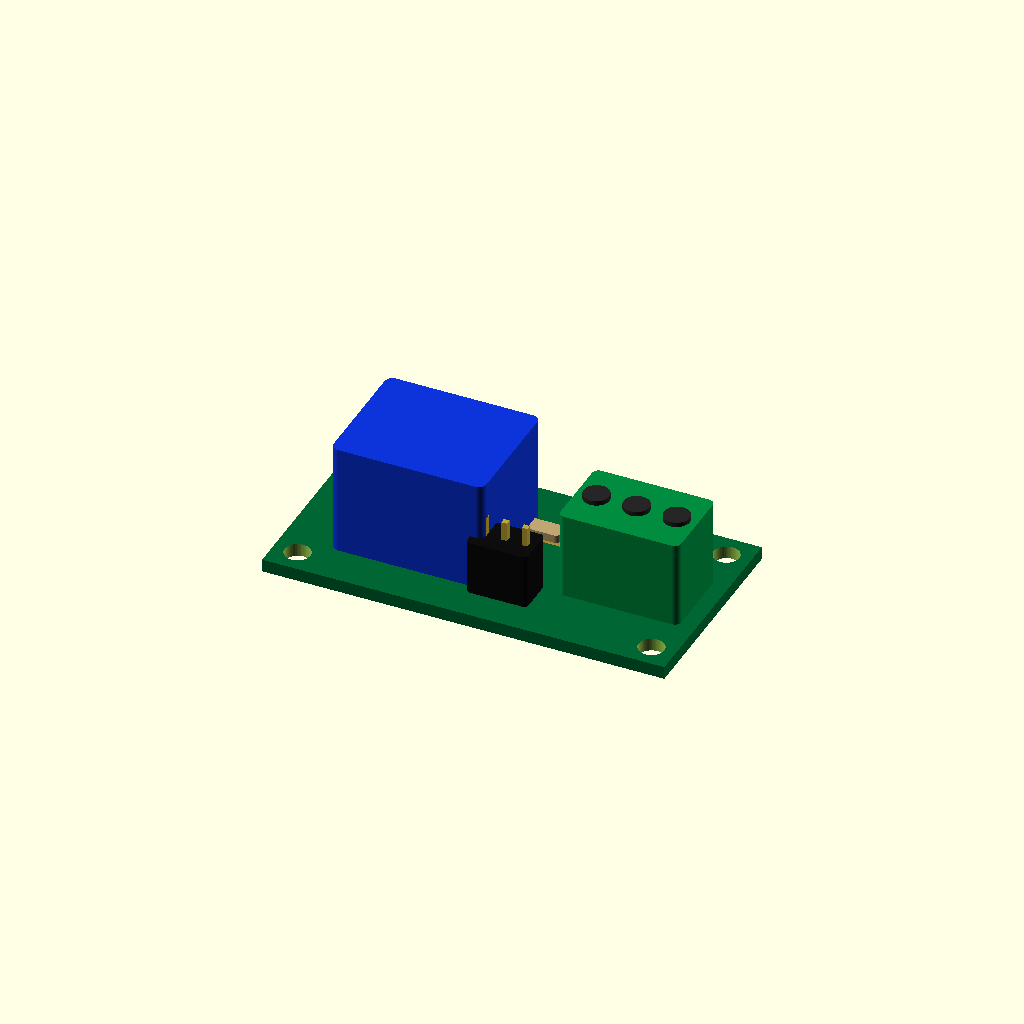
Cell 1 — every parameter at its default value.
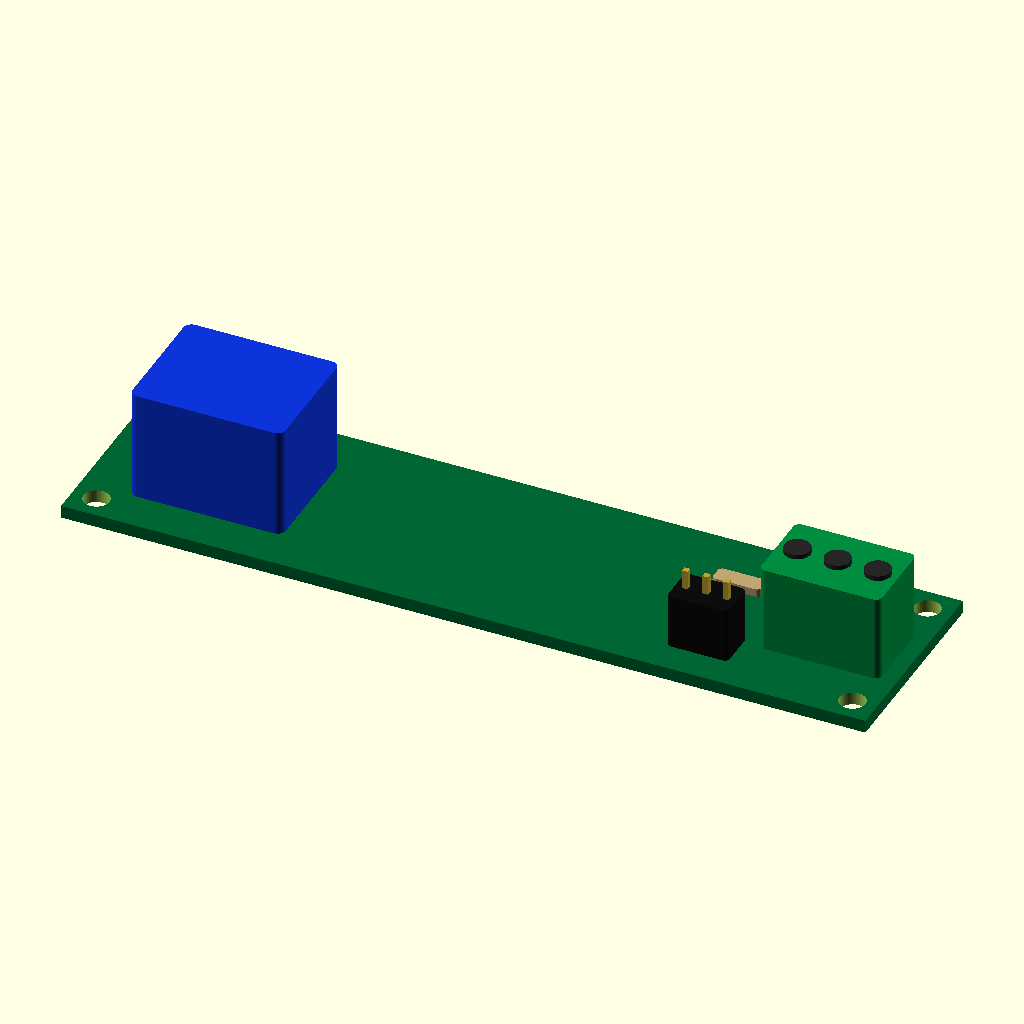
Cell 2: the same model with length = 100.
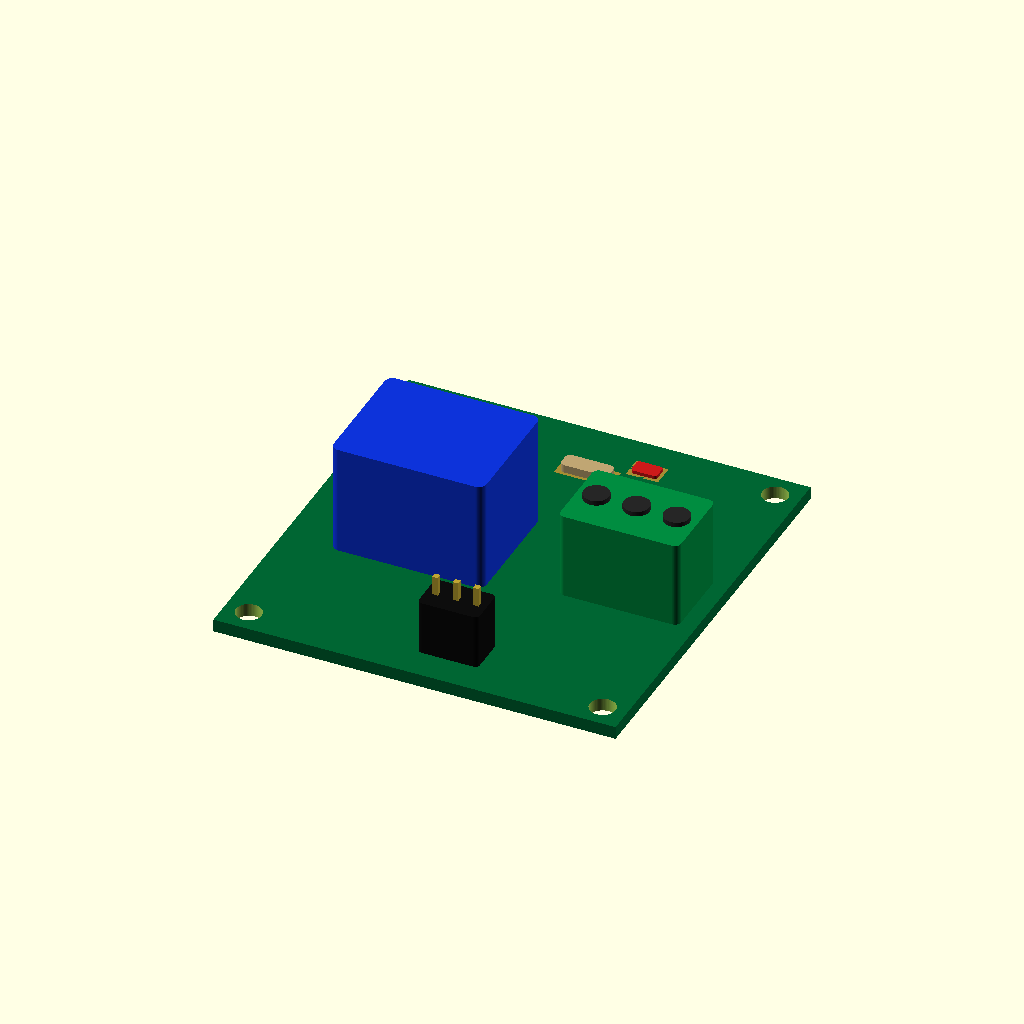
Cell 3: the same model with width = 52.
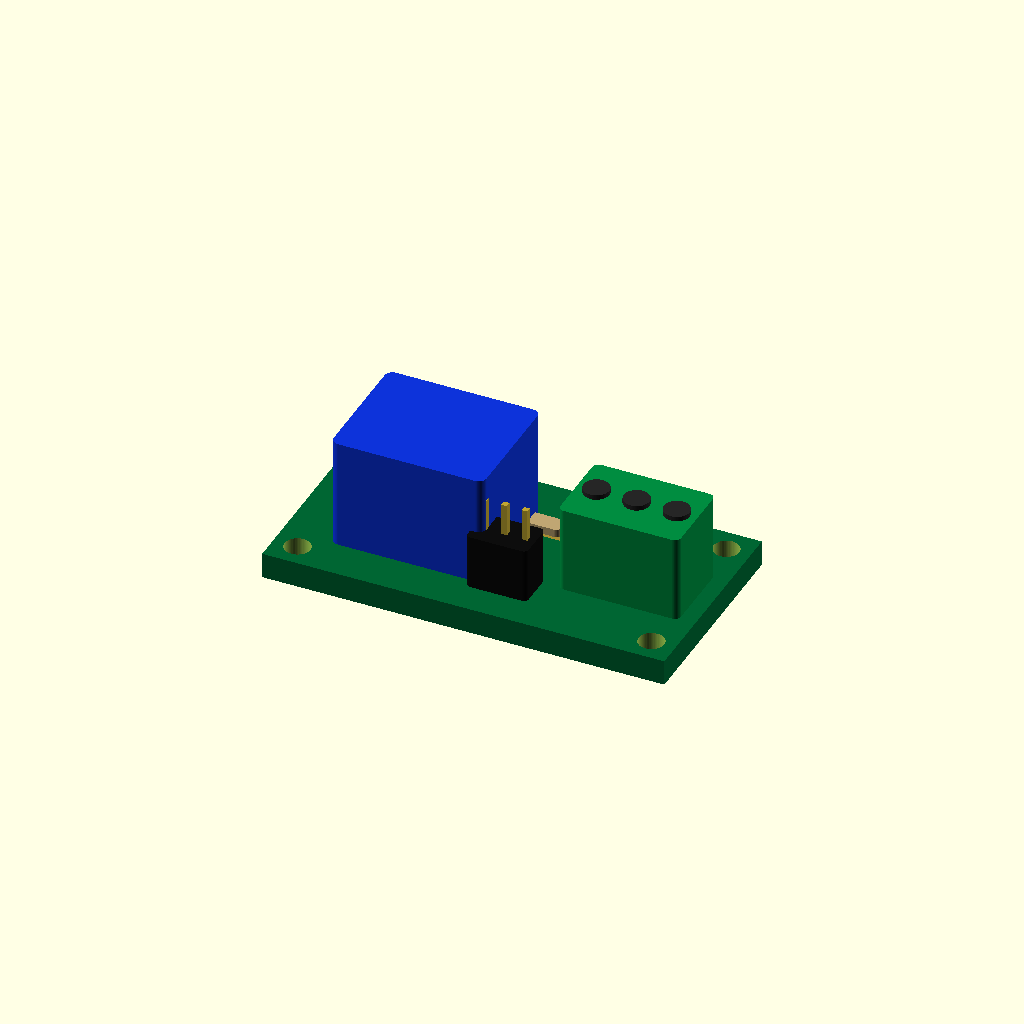
Cell 4 — thickness set to 3.2, the other parameters unchanged.
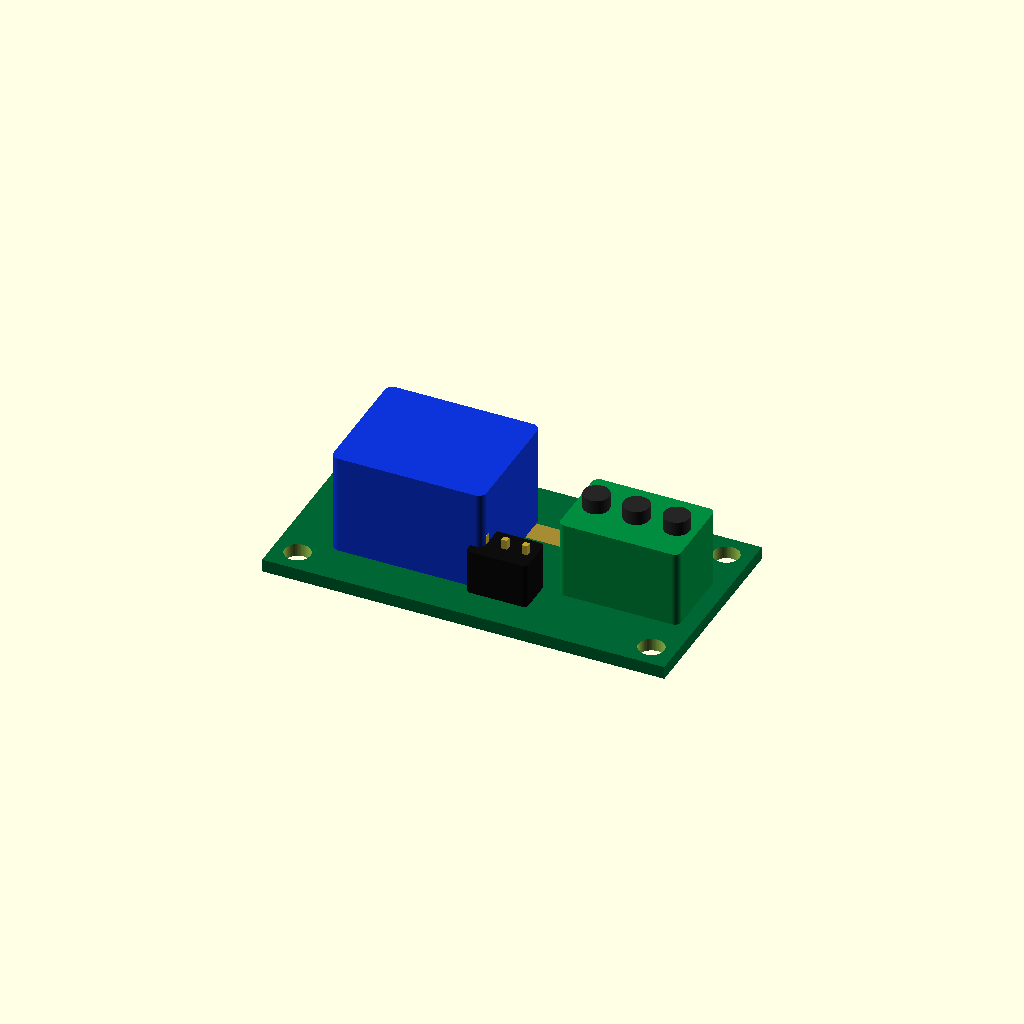
Cell 5: overlap = 2.4 (everything else at default).
One fixed orthographic camera (rotation 55°, 0°, 25°; colour scheme Cornfield) for every cell.
The OpenSCAD source (results/craft/scad/pcb__HW803_1WAY_RELAY.scad):
$fn = 64;

// PCB overall dimensions (must match request)
length = 50.0;
width  = 26.0;
thickness = 1.6;

// Structural overlap to guarantee one connected solid (1–2mm as required)
overlap = 1.2;

// ---------- Helpers ----------
module rounded_box(size=[10,10,10], r=1, center=true) {
    rr = min(r, min(size[0], size[1]) / 2 - 0.01);
    if (rr <= 0) {
        cube(size, center=center);
    } else {
        minkowski() {
            cube([size[0]-2*rr, size[1]-2*rr, size[2]], center=center);
            cylinder(r=rr, h=0.01, center=true);
        }
    }
}

// Place a top-mounted part so it *intersects* the PCB by `overlap`
function z_on_pcb(part_h) = thickness/2 + part_h/2 - overlap;

module pcb_with_holes() {
    hole_d = 3.2;
    hole_r = hole_d/2;

    edge_x = 3.0;
    edge_y = 3.0;

    x_off = length/2 - edge_x;
    y_off = width/2  - edge_y;

    difference() {
        color([0.0, 0.4, 0.2])
            cube([length, width, thickness], center=true);

        for (sx = [-1, 1], sy = [-1, 1])
            translate([sx*x_off, sy*y_off, 0])
                cylinder(h=thickness + 0.6, r=hole_r, center=true);
    }
}

module relay_block() {
    rb_l = 19.0;
    rb_w = 15.5;
    rb_h = 15.0;

    // Keep same general location, but ensure Z overlap into PCB
    x_pos = -length/2 + 6.0 + rb_l/2;
    z_pos = z_on_pcb(rb_h);

    // Add a subtle "foot" that penetrates into PCB to guarantee fusion
    foot_t = overlap + 0.6;
    foot_z = thickness/2 - foot_t/2; // inside PCB volume

    union() {
        color([0.05, 0.2, 0.85])
            translate([x_pos, 0, z_pos])
                rounded_box([rb_l, rb_w, rb_h], r=1.0, center=true);

        color([0.05, 0.2, 0.85])
            translate([x_pos, 0, foot_z])
                rounded_box([rb_l-2.0, rb_w-2.0, foot_t], r=0.8, center=true);
    }
}

module terminal_block() {
    tb_l = 15.0;
    tb_w = 10.0;
    tb_h = 12.0;

    x_pos = length/2 - 2.0 - tb_l/2;
    z_pos = z_on_pcb(tb_h);

    // Add a subtle "foot" that penetrates into PCB to guarantee fusion
    foot_t = overlap + 0.6;
    foot_z = thickness/2 - foot_t/2; // inside PCB volume

    union() {
        // Main green block (overlaps PCB)
        color([0.0, 0.55, 0.25])
            translate([x_pos, 0, z_pos])
                rounded_box([tb_l, tb_w, tb_h], r=0.8, center=true);

        // Foot into PCB (ensures no floating/disconnected terminal block)
        color([0.0, 0.55, 0.25])
            translate([x_pos, 0, foot_z])
                rounded_box([tb_l-1.6, tb_w-1.6, foot_t], r=0.6, center=true);

        // Screw "recesses" as shallow posts that intersect the terminal block
        screw_d = 3.2;
        screw_r = screw_d/2;
        pitch = tb_l/3;

        screw_h = 3.0;
        z_screw = (thickness/2 + tb_h) - screw_h/2 - 0.6; // inside the block

        for (i = [-1, 0, 1]) {
            color([0.15, 0.15, 0.15])
                translate([x_pos + i*pitch, 0, z_screw])
                    cylinder(h=screw_h, r=screw_r, center=true);
        }
    }
}

module pin_header() {
    pins = 3;
    pitch = 2.54;

    ph_l = (pins-1)*pitch + 2.5;
    ph_w = 5.0;
    ph_h = 8.0;

    // Same intended placement near terminal side, offset in Y
    x_pos = length/2 - 2.0 - 15.0 - 2.0 - ph_l/2;
    y_pos = -width/2 + 4.0 + ph_w/2;
    z_pos = z_on_pcb(ph_h);

    union() {
        // Black plastic (overlaps PCB)
        color([0.05, 0.05, 0.05])
            translate([x_pos, y_pos, z_pos])
                rounded_box([ph_l, ph_w, ph_h], r=0.6, center=true);

        // Add a small base "skirt" that penetrates into PCB to guarantee fusion
        skirt_t = overlap + 0.6;
        skirt_z = thickness/2 - skirt_t/2; // inside PCB volume
        color([0.05, 0.05, 0.05])
            translate([x_pos, y_pos, skirt_z])
                rounded_box([ph_l-0.8, ph_w-0.8, skirt_t], r=0.4, center=true);

        // Pins: extend through header and into PCB (guaranteed overlap)
        pin_w = 0.7;
        extra_below = 2.0;
        pin_h = ph_h + thickness + extra_below;

        // Center pins so they pass through header and into PCB
        z_pin = z_pos - ph_h/2 + pin_h/2 - overlap;

        for (i = [0:pins-1]) {
            px = x_pos - ph_l/2 + 1.25 + i*pitch;

            color([0.75, 0.65, 0.2])
                translate([px, y_pos, z_pin])
                    cube([pin_w, pin_w, pin_h], center=true);

            // Through-hole boss intersects PCB to make pin-to-PCB joint unambiguous
            boss_r = 0.9;
            boss_h = thickness + 0.8;
            color([0.75, 0.65, 0.2])
                translate([px, y_pos, 0])
                    cylinder(h=boss_h, r=boss_r, center=true);
        }
    }
}

module small_components() {
    // LED + resistor-like part; both must overlap PCB by `overlap`
    led_l = 3.2; led_w = 2.0; led_h = 1.6;
    r_l   = 6.0; r_w   = 2.2; r_h   = 2.2;

    x_led = length/2 - 18.0;
    y_led = width/2 - 5.0;
    z_led = z_on_pcb(led_h);

    x_r = x_led - 6.0;
    y_r = y_led - 3.0;
    z_r = z_on_pcb(r_h);

    union() {
        // Components (overlap into PCB via z_on_pcb)
        color([0.8, 0.1, 0.1])
            translate([x_led, y_led, z_led])
                rounded_box([led_l, led_w, led_h], r=0.4, center=true);

        color([0.75, 0.65, 0.45])
            translate([x_r, y_r, z_r])
                rounded_box([r_l, r_w, r_h], r=0.6, center=true);

        // Solder-pad "feet" that intersect PCB to guarantee attachment
        pad_t = overlap + 0.6;                 // 1.8mm -> solid overlap into PCB
        pad_z = thickness/2 - pad_t/2;         // inside PCB volume
        color([0.65, 0.55, 0.2])
            translate([x_led, y_led, pad_z])
                cube([led_l+0.8, led_w+0.8, pad_t], center=true);

        color([0.65, 0.55, 0.2])
            translate([x_r, y_r, pad_z])
                cube([r_l+1.0, r_w+0.8, pad_t], center=true);
    }
}

// ---------- Assembly (ONE connected solid) ----------
module assembly() {
    union() {
        pcb_with_holes();
        relay_block();
        terminal_block();
        pin_header();
        small_components();
    }
}

assembly();
Customizer parameters (derived from the source; name, type, default, range or options):
length: number, default 50
width: number, default 26
thickness: number, default 1.6
overlap: number, default 1.2
